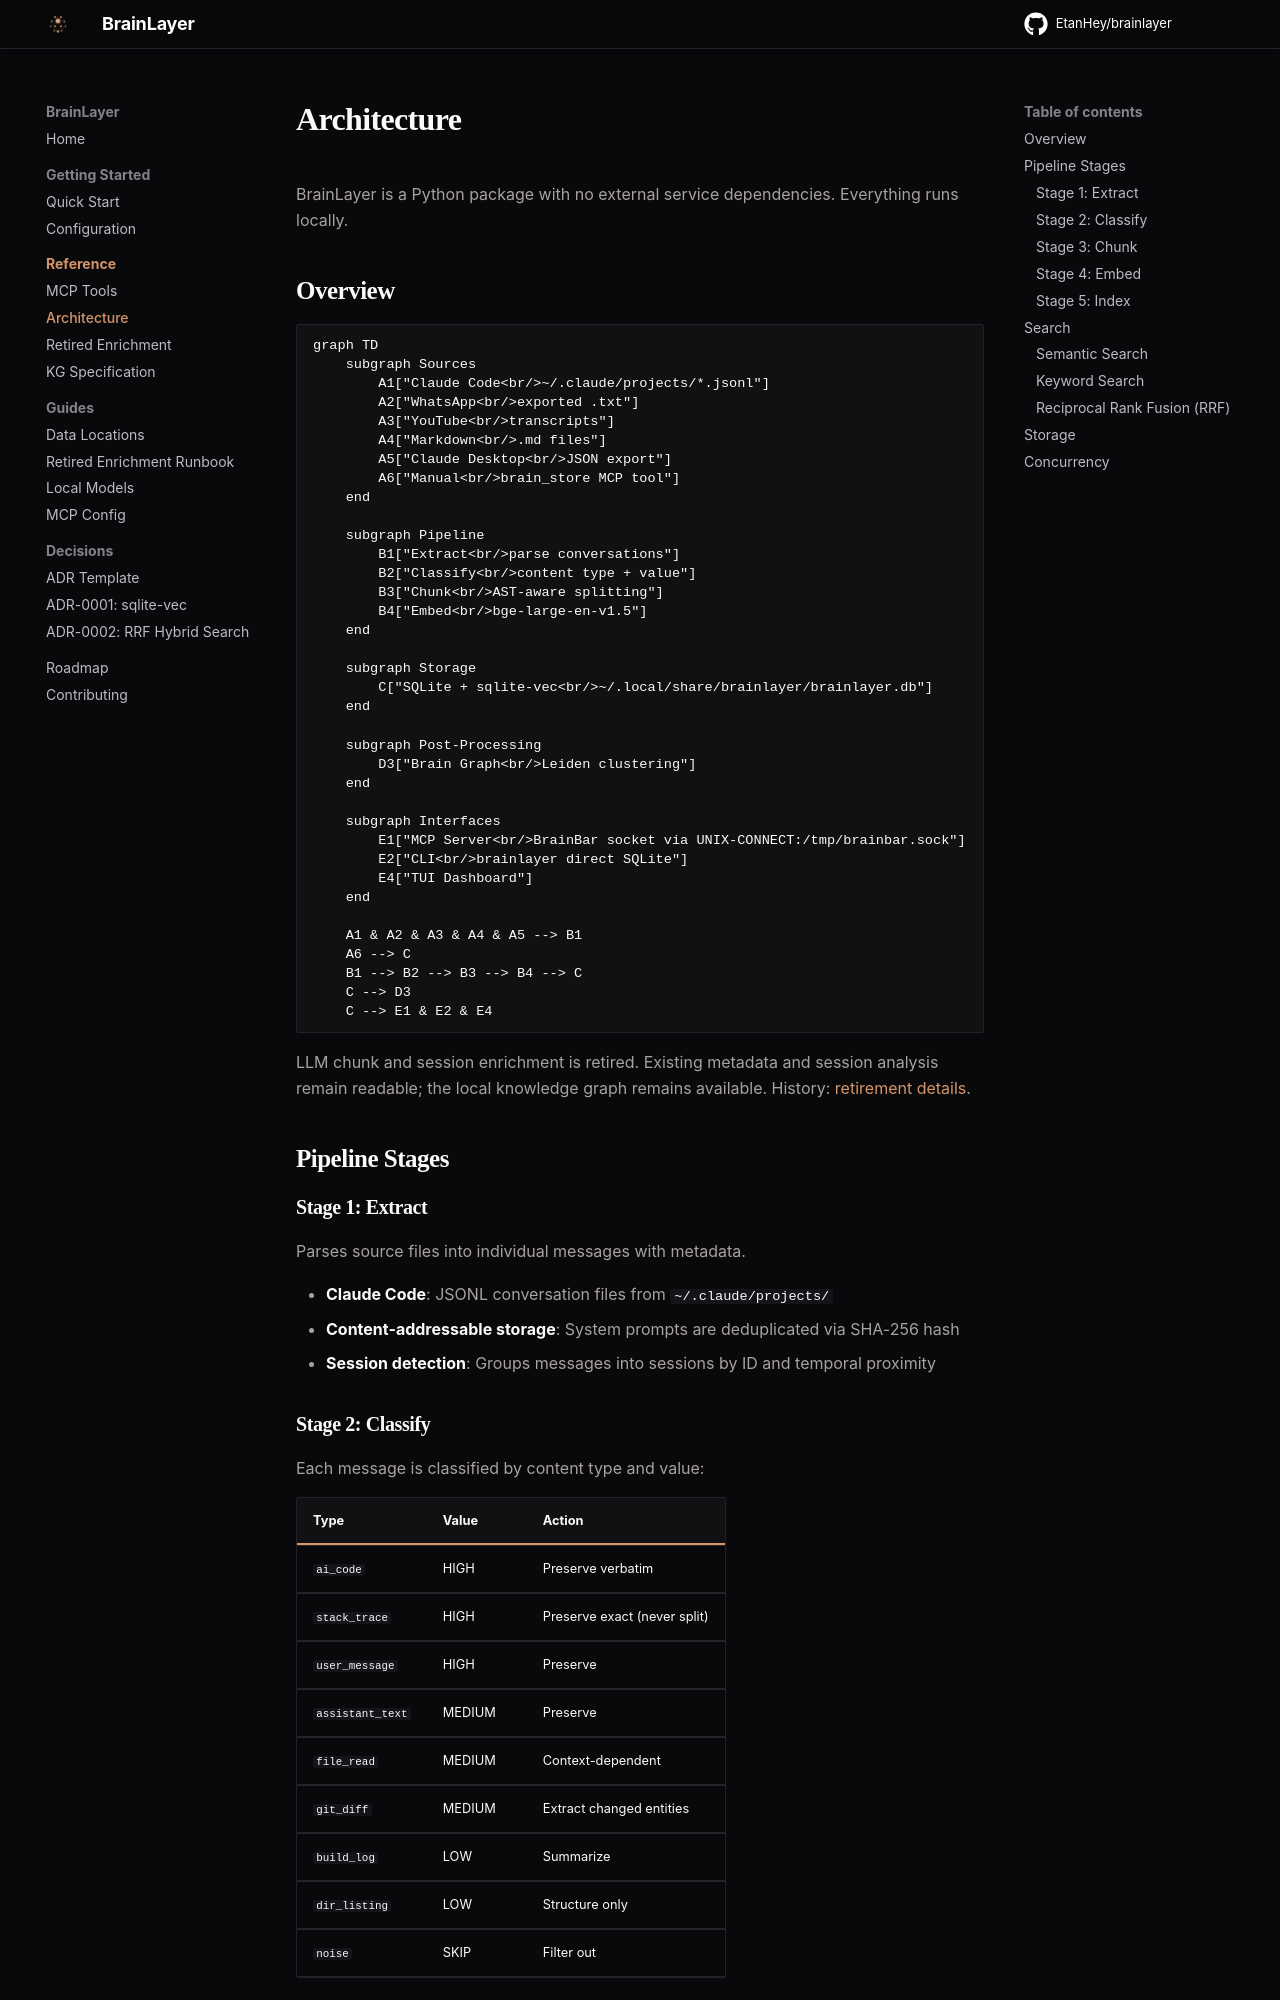

repository: EtanHey/brainlayer · page: architecture/index.html · generator: mkdocs

# Architecture

BrainLayer is a Python package with no external service dependencies. Everything runs locally.

## Overview

```mermaid
graph TD
    subgraph Sources
        A1["Claude Code<br/>~/.claude/projects/*.jsonl"]
        A2["WhatsApp<br/>exported .txt"]
        A3["YouTube<br/>transcripts"]
        A4["Markdown<br/>.md files"]
        A5["Claude Desktop<br/>JSON export"]
        A6["Manual<br/>brain_store MCP tool"]
    end

    subgraph Pipeline
        B1["Extract<br/>parse conversations"]
        B2["Classify<br/>content type + value"]
        B3["Chunk<br/>AST-aware splitting"]
        B4["Embed<br/>bge-large-en-v1.5"]
    end

    subgraph Storage
        C["SQLite + sqlite-vec<br/>~/.local/share/brainlayer/brainlayer.db"]
    end

    subgraph Post-Processing
        D3["Brain Graph<br/>Leiden clustering"]
    end

    subgraph Interfaces
        E1["MCP Server<br/>BrainBar socket via UNIX-CONNECT:/tmp/brainbar.sock"]
        E2["CLI<br/>brainlayer direct SQLite"]
        E4["TUI Dashboard"]
    end

    A1 & A2 & A3 & A4 & A5 --> B1
    A6 --> C
    B1 --> B2 --> B3 --> B4 --> C
    C --> D3
    C --> E1 & E2 & E4
```

LLM chunk and session enrichment is retired. Existing metadata and session analysis
remain readable; the local knowledge graph remains available.
History: [retirement details](enrichment.md).

## Pipeline Stages

### Stage 1: Extract

Parses source files into individual messages with metadata.

- **Claude Code**: JSONL conversation files from `~/.claude/projects/`
- **Content-addressable storage**: System prompts are deduplicated via SHA-256 hash
- **Session detection**: Groups messages into sessions by ID and temporal proximity

### Stage 2: Classify

Each message is classified by content type and value:

| Type | Value | Action |
|------|-------|--------|
| `ai_code` | HIGH | Preserve verbatim |
| `stack_trace` | HIGH | Preserve exact (never split) |
| `user_message` | HIGH | Preserve |
| `assistant_text` | MEDIUM | Preserve |
| `file_read` | MEDIUM | Context-dependent |
| `git_diff` | MEDIUM | Extract changed entities |
| `build_log` | LOW | Summarize |
| `dir_listing` | LOW | Structure only |
| `noise` | SKIP | Filter out |
